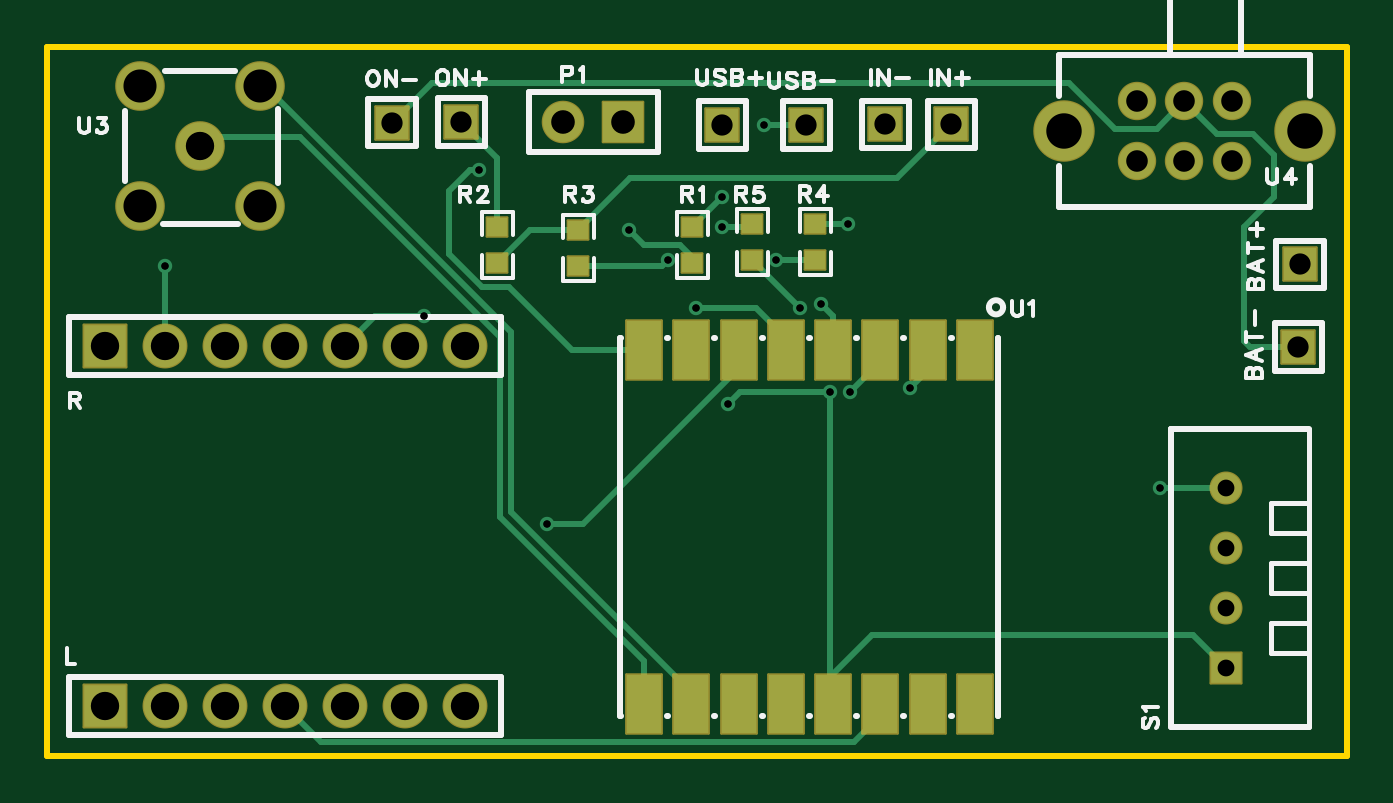
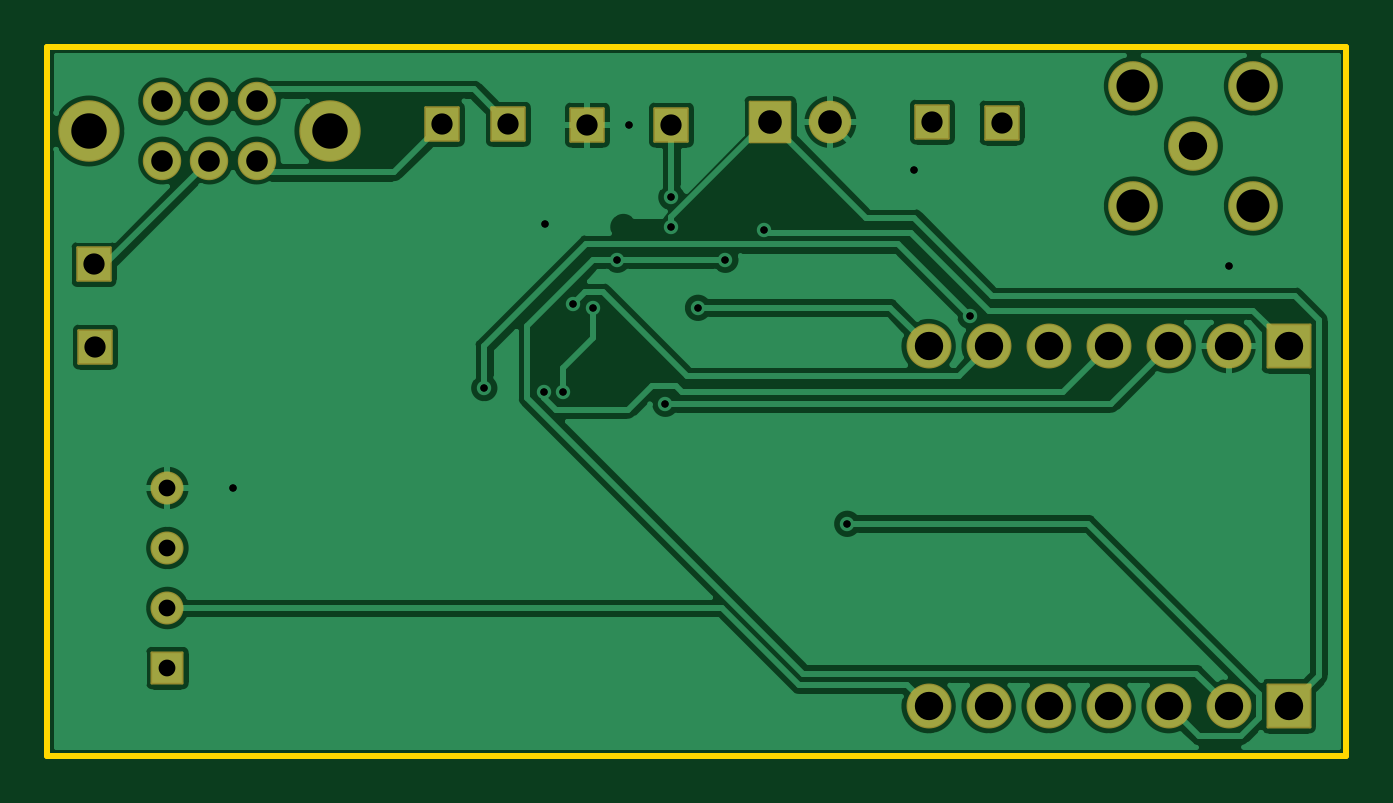
Circuit board: 10 layer files. Board 55.0 x 30.0 mm.
- drill: Drill_PTH_Through.DRL (1598 bytes)
- drill: Drill_PTH_Through_Via.DRL (526 bytes)
- outline: Gerber_BoardOutlineLayer.GKO (487 bytes)
- bottom_copper: Gerber_BottomLayer.GBL (44048 bytes)
- bottom_silk: Gerber_BottomSilkscreenLayer.GBO (332 bytes)
- bottom_mask: Gerber_BottomSolderMaskLayer.GBS (2187 bytes)
- top_copper: Gerber_TopLayer.GTL (5952 bytes)
- paste: Gerber_TopPasteMaskLayer.GTP (4043 bytes)
- top_silk: Gerber_TopSilkscreenLayer.GTO (18887 bytes)
- top_mask: Gerber_TopSolderMaskLayer.GTS (3027 bytes)

=== drill: Drill_PTH_Through.DRL ===
;TYPE=PLATED
;Layer: PTH_Through
;EasyEDA Pro v2.2.37.7, 2025-04-12 02:56:20
;Gerber Generator version 0.3
M48
METRIC,LZ,0000.00000
;Hole size 1 = 0.30500 METRIC
T01C0.30500
;Hole size 2 = 0.71120 METRIC
T02C0.71120
;Hole size 3 = 0.90002 METRIC
T03C0.90002
;Hole size 4 = 0.91440 METRIC
T04C0.91440
;Hole size 5 = 1.00000 METRIC
T05C1.00000
;Hole size 6 = 1.20000 METRIC
T06C1.20000
;Hole size 7 = 1.40000 METRIC
T07C1.40000
;Hole size 8 = 1.50002 METRIC
T08C1.50002
%
G05
G90
T01
X0.762Y-42.42664
X-3.175Y-43.80636
X4.064Y-47.10836
X5.334Y-50.66436
X1.016Y-51.17236
X0.762Y-43.688
X8.68299Y-50.50887
X-11.89101Y-47.46087
X6.17499Y-50.66601
X-0.365Y-47.11001
X-6.68299Y-56.25401
X4.937Y-46.95287
X-1.524Y-45.07636
X3.048Y-45.07636
X-22.82688Y-45.339
X6.096Y-43.56964
X2.54Y-39.37
X19.304Y-54.737
X-9.525Y-41.275
T02
X22.098Y-54.737
X22.098Y-57.277
X22.098Y-59.817
X22.098Y-62.357
T03
X25.2095Y-45.2755
X25.146Y-48.768
X10.45949Y-39.33449
X7.66549Y-39.33449
X-10.287Y-39.243
X-13.22581Y-39.27399
X0.762Y-39.37
X4.318Y-39.37
T04
X22.32Y-40.87401
X20.32Y-40.87401
X18.32Y-40.87401
X22.32Y-38.37399
X20.32Y-38.37399
X18.32Y-38.37399
T05
X-3.429Y-39.243
X-5.969Y-39.243
T06
X-21.336Y-40.259
X-25.36688Y-63.97087
X-22.82688Y-63.97087
X-20.28688Y-63.97087
X-17.74688Y-63.97087
X-15.20688Y-63.97087
X-12.66688Y-63.97087
X-10.12688Y-63.97087
X-25.36688Y-48.73087
X-22.82688Y-48.73087
X-20.28688Y-48.73087
X-17.74688Y-48.73087
X-15.20688Y-48.73087
X-12.66688Y-48.73087
X-10.12688Y-48.73087
T07
X-23.876Y-37.719
X-23.876Y-42.799
X-18.796Y-42.799
X-18.796Y-37.719
T08
X25.42004Y-39.6242
X15.21976Y-39.6242
M30
=== drill: Drill_PTH_Through_Via.DRL ===
;TYPE=PLATED
;Layer: PTH_Through_Via
;EasyEDA Pro v2.2.37.7, 2025-04-12 02:56:20
;Gerber Generator version 0.3
M48
METRIC,LZ,0000.00000
;Hole size 1 = 0.30500 METRIC
T01C0.30500
%
G05
G90
T01
X0.762Y-42.42664
X-3.175Y-43.80636
X4.064Y-47.10836
X5.334Y-50.66436
X1.016Y-51.17236
X0.762Y-43.688
X8.68299Y-50.50887
X-11.89101Y-47.46087
X6.17499Y-50.66601
X-0.365Y-47.11001
X-6.68299Y-56.25401
X4.937Y-46.95287
X-1.524Y-45.07636
X3.048Y-45.07636
X-22.82688Y-45.339
X6.096Y-43.56964
X2.54Y-39.37
X19.304Y-54.737
X-9.525Y-41.275
M30
=== outline: Gerber_BoardOutlineLayer.GKO ===
G04 Layer: BoardOutlineLayer*
G04 EasyEDA Pro v2.2.37.7, 2025-04-12 02:56:20*
G04 Gerber Generator version 0.3*
G04 Scale: 100 percent, Rotated: No, Reflected: No*
G04 Dimensions in millimeters*
G04 Leading zeros omitted, absolute positions, 4 integers and 5 decimals*
%FSLAX45Y45*%
%MOMM*%
%ADD10C,0.254*%
G75*


G04 Rect Start*
G54D10*
G01X-2781300Y-6606800D02*
G01X-2781300Y-3606800D01*
G01X2718700Y-3606800D01*
G01X2718700Y-6606800D01*
G01X-2781300Y-6606800D01*
G04 Rect End*

M02*


=== bottom_copper: Gerber_BottomLayer.GBL (44048 bytes, source omitted) ===
=== bottom_silk: Gerber_BottomSilkscreenLayer.GBO ===
G04 Layer: BottomSilkscreenLayer*
G04 EasyEDA Pro v2.2.37.7, 2025-04-12 02:56:20*
G04 Gerber Generator version 0.3*
G04 Scale: 100 percent, Rotated: No, Reflected: No*
G04 Dimensions in millimeters*
G04 Leading zeros omitted, absolute positions, 4 integers and 5 decimals*
%FSLAX45Y45*%
%MOMM*%
%ADD10C,0.254*%
G75*

G54D10*

M02*


=== bottom_mask: Gerber_BottomSolderMaskLayer.GBS ===
G04 Layer: BottomSolderMaskLayer*
G04 EasyEDA Pro v2.2.37.7, 2025-04-12 02:56:20*
G04 Gerber Generator version 0.3*
G04 Scale: 100 percent, Rotated: No, Reflected: No*
G04 Dimensions in millimeters*
G04 Leading zeros omitted, absolute positions, 4 integers and 5 decimals*
%FSLAX45Y45*%
%MOMM*%
%AMRoundRect*1,1,$1,$2,$3*1,1,$1,$4,$5*1,1,$1,0-$2,0-$3*1,1,$1,0-$4,0-$5*20,1,$1,$2,$3,$4,$5,0*20,1,$1,$4,$5,0-$2,0-$3,0*20,1,$1,0-$2,0-$3,0-$4,0-$5,0*20,1,$1,0-$4,0-$5,$2,$3,0*4,1,4,$2,$3,$4,$5,0-$2,0-$3,0-$4,0-$5,$2,$3,0*%
%ADD10RoundRect,0.09551X-0.70324X-0.70324X-0.70324X0.70324*%
%ADD11RoundRect,0.09551X0.70324X0.70324X0.70324X-0.70324*%
%ADD12RoundRect,0.09551X-0.70324X0.70324X0.70324X0.70324*%
%ADD13RoundRect,0.09654X0.85273X-0.85273X-0.85273X-0.85273*%
%ADD14C,1.802*%
%ADD15C,1.3974*%
%ADD16RoundRect,0.09506X0.65117X0.65117X0.65117X-0.65117*%
%ADD17C,2.102*%
%ADD18C,1.626*%
%ADD19C,2.602*%
%ADD20RoundRect,0.09681X-0.90259X0.90259X0.90259X0.90259*%
%ADD21C,1.902*%
G75*


G04 Pad Start*
G54D10*
G01X2520950Y-4527550D03*
G01X2514600Y-4876800D03*
G54D11*
G01X1045949Y-3933449D03*
G54D10*
G01X766549Y-3933449D03*
G54D12*
G01X-1028700Y-3924300D03*
G01X-1322581Y-3927399D03*
G54D13*
G01X-342900Y-3924300D03*
G54D14*
G01X-596900Y-3924300D03*
G54D15*
G01X2209800Y-5473700D03*
G01X2209800Y-5727700D03*
G01X2209800Y-5981700D03*
G54D16*
G01X2209800Y-6235700D03*
G54D17*
G01X-2133600Y-4025900D03*
G01X-2387600Y-3771900D03*
G01X-2387600Y-4279900D03*
G01X-1879600Y-4279900D03*
G01X-1879600Y-3771900D03*
G54D18*
G01X2231995Y-4087404D03*
G01X2031995Y-4087404D03*
G01X1831995Y-4087404D03*
G01X2231995Y-3837417D03*
G01X2031995Y-3837417D03*
G01X1831995Y-3837417D03*
G54D19*
G01X2542002Y-3962410D03*
G01X1521988Y-3962410D03*
G54D12*
G01X76200Y-3937000D03*
G01X431800Y-3937000D03*
G54D20*
G01X-2536688Y-6397087D03*
G54D21*
G01X-2282688Y-6397087D03*
G01X-2028688Y-6397087D03*
G01X-1774688Y-6397087D03*
G01X-1520688Y-6397087D03*
G01X-1266688Y-6397087D03*
G01X-1012688Y-6397087D03*
G54D20*
G01X-2536688Y-4873087D03*
G54D21*
G01X-2282688Y-4873087D03*
G01X-2028688Y-4873087D03*
G01X-1774688Y-4873087D03*
G01X-1520688Y-4873087D03*
G01X-1266688Y-4873087D03*
G01X-1012688Y-4873087D03*
G04 Pad End*

M02*


=== top_copper: Gerber_TopLayer.GTL (5952 bytes, source omitted) ===
=== paste: Gerber_TopPasteMaskLayer.GTP ===
G04 Layer: TopPasteMaskLayer*
G04 EasyEDA Pro v2.2.37.7, 2025-04-12 02:56:20*
G04 Gerber Generator version 0.3*
G04 Scale: 100 percent, Rotated: No, Reflected: No*
G04 Dimensions in millimeters*
G04 Leading zeros omitted, absolute positions, 4 integers and 5 decimals*
%FSLAX45Y45*%
%MOMM*%
%ADD10R,1.5X2.49999*%
G75*


G04 PolygonModel Start*
G36*
G01X-95799Y-4325498D02*
G01X-95799Y-4405498D01*
G01X-90797Y-4410499D01*
G01X-68001Y-4410499D01*
G01X-68001Y-4373499D01*
G01X-35001Y-4373499D01*
G01X-35001Y-4410499D01*
G01X-10798Y-4410499D01*
G01X-5799Y-4405498D01*
G01X-5799Y-4325498D01*
G01X-10798Y-4320499D01*
G01X-90797Y-4320499D01*
G01X-95799Y-4325498D01*
G37*
G36*
G01X-5801Y-4564502D02*
G01X-5801Y-4484502D01*
G01X-10803Y-4479501D01*
G01X-33599Y-4479501D01*
G01X-33599Y-4516501D01*
G01X-66599Y-4516501D01*
G01X-66599Y-4479501D01*
G01X-90802Y-4479501D01*
G01X-95801Y-4484502D01*
G01X-95801Y-4564502D01*
G01X-90802Y-4569501D01*
G01X-10803Y-4569501D01*
G01X-5801Y-4564502D01*
G37*
G36*
G01X-921299Y-4325498D02*
G01X-921299Y-4405498D01*
G01X-916297Y-4410499D01*
G01X-893501Y-4410499D01*
G01X-893501Y-4373499D01*
G01X-860501Y-4373499D01*
G01X-860501Y-4410499D01*
G01X-836298Y-4410499D01*
G01X-831299Y-4405498D01*
G01X-831299Y-4325498D01*
G01X-836298Y-4320499D01*
G01X-916297Y-4320499D01*
G01X-921299Y-4325498D01*
G37*
G36*
G01X-831301Y-4564502D02*
G01X-831301Y-4484502D01*
G01X-836303Y-4479501D01*
G01X-859099Y-4479501D01*
G01X-859099Y-4516501D01*
G01X-892099Y-4516501D01*
G01X-892099Y-4479501D01*
G01X-916302Y-4479501D01*
G01X-921301Y-4484502D01*
G01X-921301Y-4564502D01*
G01X-916302Y-4569501D01*
G01X-836303Y-4569501D01*
G01X-831301Y-4564502D01*
G37*
G36*
G01X-488401Y-4577202D02*
G01X-488401Y-4497202D01*
G01X-493403Y-4492201D01*
G01X-516199Y-4492201D01*
G01X-516199Y-4529201D01*
G01X-549199Y-4529201D01*
G01X-549199Y-4492201D01*
G01X-573402Y-4492201D01*
G01X-578401Y-4497202D01*
G01X-578401Y-4577202D01*
G01X-573402Y-4582201D01*
G01X-493403Y-4582201D01*
G01X-488401Y-4577202D01*
G37*
G36*
G01X-578399Y-4338198D02*
G01X-578399Y-4418198D01*
G01X-573397Y-4423199D01*
G01X-550601Y-4423199D01*
G01X-550601Y-4386199D01*
G01X-517601Y-4386199D01*
G01X-517601Y-4423199D01*
G01X-493398Y-4423199D01*
G01X-488399Y-4418198D01*
G01X-488399Y-4338198D01*
G01X-493398Y-4333199D01*
G01X-573397Y-4333199D01*
G01X-578399Y-4338198D01*
G37*
G36*
G01X424901Y-4312798D02*
G01X424901Y-4392798D01*
G01X429903Y-4397799D01*
G01X452699Y-4397799D01*
G01X452699Y-4360799D01*
G01X485699Y-4360799D01*
G01X485699Y-4397799D01*
G01X509902Y-4397799D01*
G01X514901Y-4392798D01*
G01X514901Y-4312798D01*
G01X509902Y-4307799D01*
G01X429903Y-4307799D01*
G01X424901Y-4312798D01*
G37*
G36*
G01X514899Y-4551802D02*
G01X514899Y-4471802D01*
G01X509897Y-4466801D01*
G01X487101Y-4466801D01*
G01X487101Y-4503801D01*
G01X454101Y-4503801D01*
G01X454101Y-4466801D01*
G01X429898Y-4466801D01*
G01X424899Y-4471802D01*
G01X424899Y-4551802D01*
G01X429898Y-4556801D01*
G01X509897Y-4556801D01*
G01X514899Y-4551802D01*
G37*
G36*
G01X158201Y-4312798D02*
G01X158201Y-4392798D01*
G01X163203Y-4397799D01*
G01X185999Y-4397799D01*
G01X185999Y-4360799D01*
G01X218999Y-4360799D01*
G01X218999Y-4397799D01*
G01X243202Y-4397799D01*
G01X248201Y-4392798D01*
G01X248201Y-4312798D01*
G01X243202Y-4307799D01*
G01X163203Y-4307799D01*
G01X158201Y-4312798D01*
G37*
G36*
G01X248199Y-4551802D02*
G01X248199Y-4471802D01*
G01X243197Y-4466801D01*
G01X220401Y-4466801D01*
G01X220401Y-4503801D01*
G01X187401Y-4503801D01*
G01X187401Y-4466801D01*
G01X163198Y-4466801D01*
G01X158199Y-4471802D01*
G01X158199Y-4551802D01*
G01X163198Y-4556801D01*
G01X243197Y-4556801D01*
G01X248199Y-4551802D01*
G37*

G04 Pad Start*
G54D10*
G01X1144499Y-4888801D03*
G01X944499Y-4888801D03*
G01X744499Y-4888801D03*
G01X544500Y-4888801D03*
G01X344500Y-4888801D03*
G01X144501Y-4888801D03*
G01X-55499Y-4888801D03*
G01X-255499Y-4888801D03*
G01X-255499Y-6388798D03*
G01X-55499Y-6388798D03*
G01X144501Y-6388798D03*
G01X344500Y-6388798D03*
G01X544500Y-6388798D03*
G01X744499Y-6388798D03*
G01X944499Y-6388798D03*
G01X1144499Y-6388798D03*
G04 Pad End*

M02*


=== top_silk: Gerber_TopSilkscreenLayer.GTO (18887 bytes, source omitted) ===
=== top_mask: Gerber_TopSolderMaskLayer.GTS ===
G04 Layer: TopSolderMaskLayer*
G04 EasyEDA Pro v2.2.37.7, 2025-04-12 02:56:20*
G04 Gerber Generator version 0.3*
G04 Scale: 100 percent, Rotated: No, Reflected: No*
G04 Dimensions in millimeters*
G04 Leading zeros omitted, absolute positions, 4 integers and 5 decimals*
%FSLAX45Y45*%
%MOMM*%
%AMRoundRect*1,1,$1,$2,$3*1,1,$1,$4,$5*1,1,$1,0-$2,0-$3*1,1,$1,0-$4,0-$5*20,1,$1,$2,$3,$4,$5,0*20,1,$1,$4,$5,0-$2,0-$3,0*20,1,$1,0-$2,0-$3,0-$4,0-$5,0*20,1,$1,0-$4,0-$5,$2,$3,0*4,1,4,$2,$3,$4,$5,0-$2,0-$3,0-$4,0-$5,$2,$3,0*%
%ADD10RoundRect,0.09551X-0.70324X-0.70324X-0.70324X0.70324*%
%ADD11RoundRect,0.09551X0.70324X0.70324X0.70324X-0.70324*%
%ADD12RoundRect,0.09551X-0.70324X0.70324X0.70324X0.70324*%
%ADD13RoundRect,0.09654X0.85273X-0.85273X-0.85273X-0.85273*%
%ADD14C,1.802*%
%ADD15RoundRect,0.09138X-0.43712X-0.40835X-0.43712X0.40835*%
%ADD16RoundRect,0.09138X0.43712X0.40835X0.43712X-0.40835*%
%ADD17C,1.3974*%
%ADD18RoundRect,0.09506X0.65117X0.65117X0.65117X-0.65117*%
%ADD19RoundRect,0.09412X0.75294X1.25294X0.75294X-1.25294*%
%ADD20C,2.102*%
%ADD21C,1.626*%
%ADD22C,2.602*%
%ADD23RoundRect,0.09681X-0.90259X0.90259X0.90259X0.90259*%
%ADD24C,1.902*%
G75*


G04 Pad Start*
G54D10*
G01X2520950Y-4527550D03*
G01X2514600Y-4876800D03*
G54D11*
G01X1045949Y-3933449D03*
G54D10*
G01X766549Y-3933449D03*
G54D12*
G01X-1028700Y-3924300D03*
G01X-1322581Y-3927399D03*
G54D13*
G01X-342900Y-3924300D03*
G54D14*
G01X-596900Y-3924300D03*
G54D15*
G01X-50800Y-4369664D03*
G01X-50800Y-4520336D03*
G01X-876300Y-4369664D03*
G01X-876300Y-4520336D03*
G54D16*
G01X-533400Y-4533036D03*
G01X-533400Y-4382364D03*
G54D15*
G01X469900Y-4356964D03*
G01X469900Y-4507636D03*
G01X203200Y-4356964D03*
G01X203200Y-4507636D03*
G54D17*
G01X2209800Y-5473700D03*
G01X2209800Y-5727700D03*
G01X2209800Y-5981700D03*
G54D18*
G01X2209800Y-6235700D03*
G54D19*
G01X1144499Y-4888801D03*
G01X944499Y-4888801D03*
G01X744499Y-4888801D03*
G01X544500Y-4888801D03*
G01X344500Y-4888801D03*
G01X144501Y-4888801D03*
G01X-55499Y-4888801D03*
G01X-255499Y-4888801D03*
G01X-255499Y-6388798D03*
G01X-55499Y-6388798D03*
G01X144501Y-6388798D03*
G01X344500Y-6388798D03*
G01X544500Y-6388798D03*
G01X744499Y-6388798D03*
G01X944499Y-6388798D03*
G01X1144499Y-6388798D03*
G54D20*
G01X-2133600Y-4025900D03*
G01X-2387600Y-3771900D03*
G01X-2387600Y-4279900D03*
G01X-1879600Y-4279900D03*
G01X-1879600Y-3771900D03*
G54D21*
G01X2231995Y-4087404D03*
G01X2031995Y-4087404D03*
G01X1831995Y-4087404D03*
G01X2231995Y-3837417D03*
G01X2031995Y-3837417D03*
G01X1831995Y-3837417D03*
G54D22*
G01X2542002Y-3962410D03*
G01X1521988Y-3962410D03*
G54D12*
G01X76200Y-3937000D03*
G01X431800Y-3937000D03*
G54D23*
G01X-2536688Y-6397087D03*
G54D24*
G01X-2282688Y-6397087D03*
G01X-2028688Y-6397087D03*
G01X-1774688Y-6397087D03*
G01X-1520688Y-6397087D03*
G01X-1266688Y-6397087D03*
G01X-1012688Y-6397087D03*
G54D23*
G01X-2536688Y-4873087D03*
G54D24*
G01X-2282688Y-4873087D03*
G01X-2028688Y-4873087D03*
G01X-1774688Y-4873087D03*
G01X-1520688Y-4873087D03*
G01X-1266688Y-4873087D03*
G01X-1012688Y-4873087D03*
G04 Pad End*

M02*
